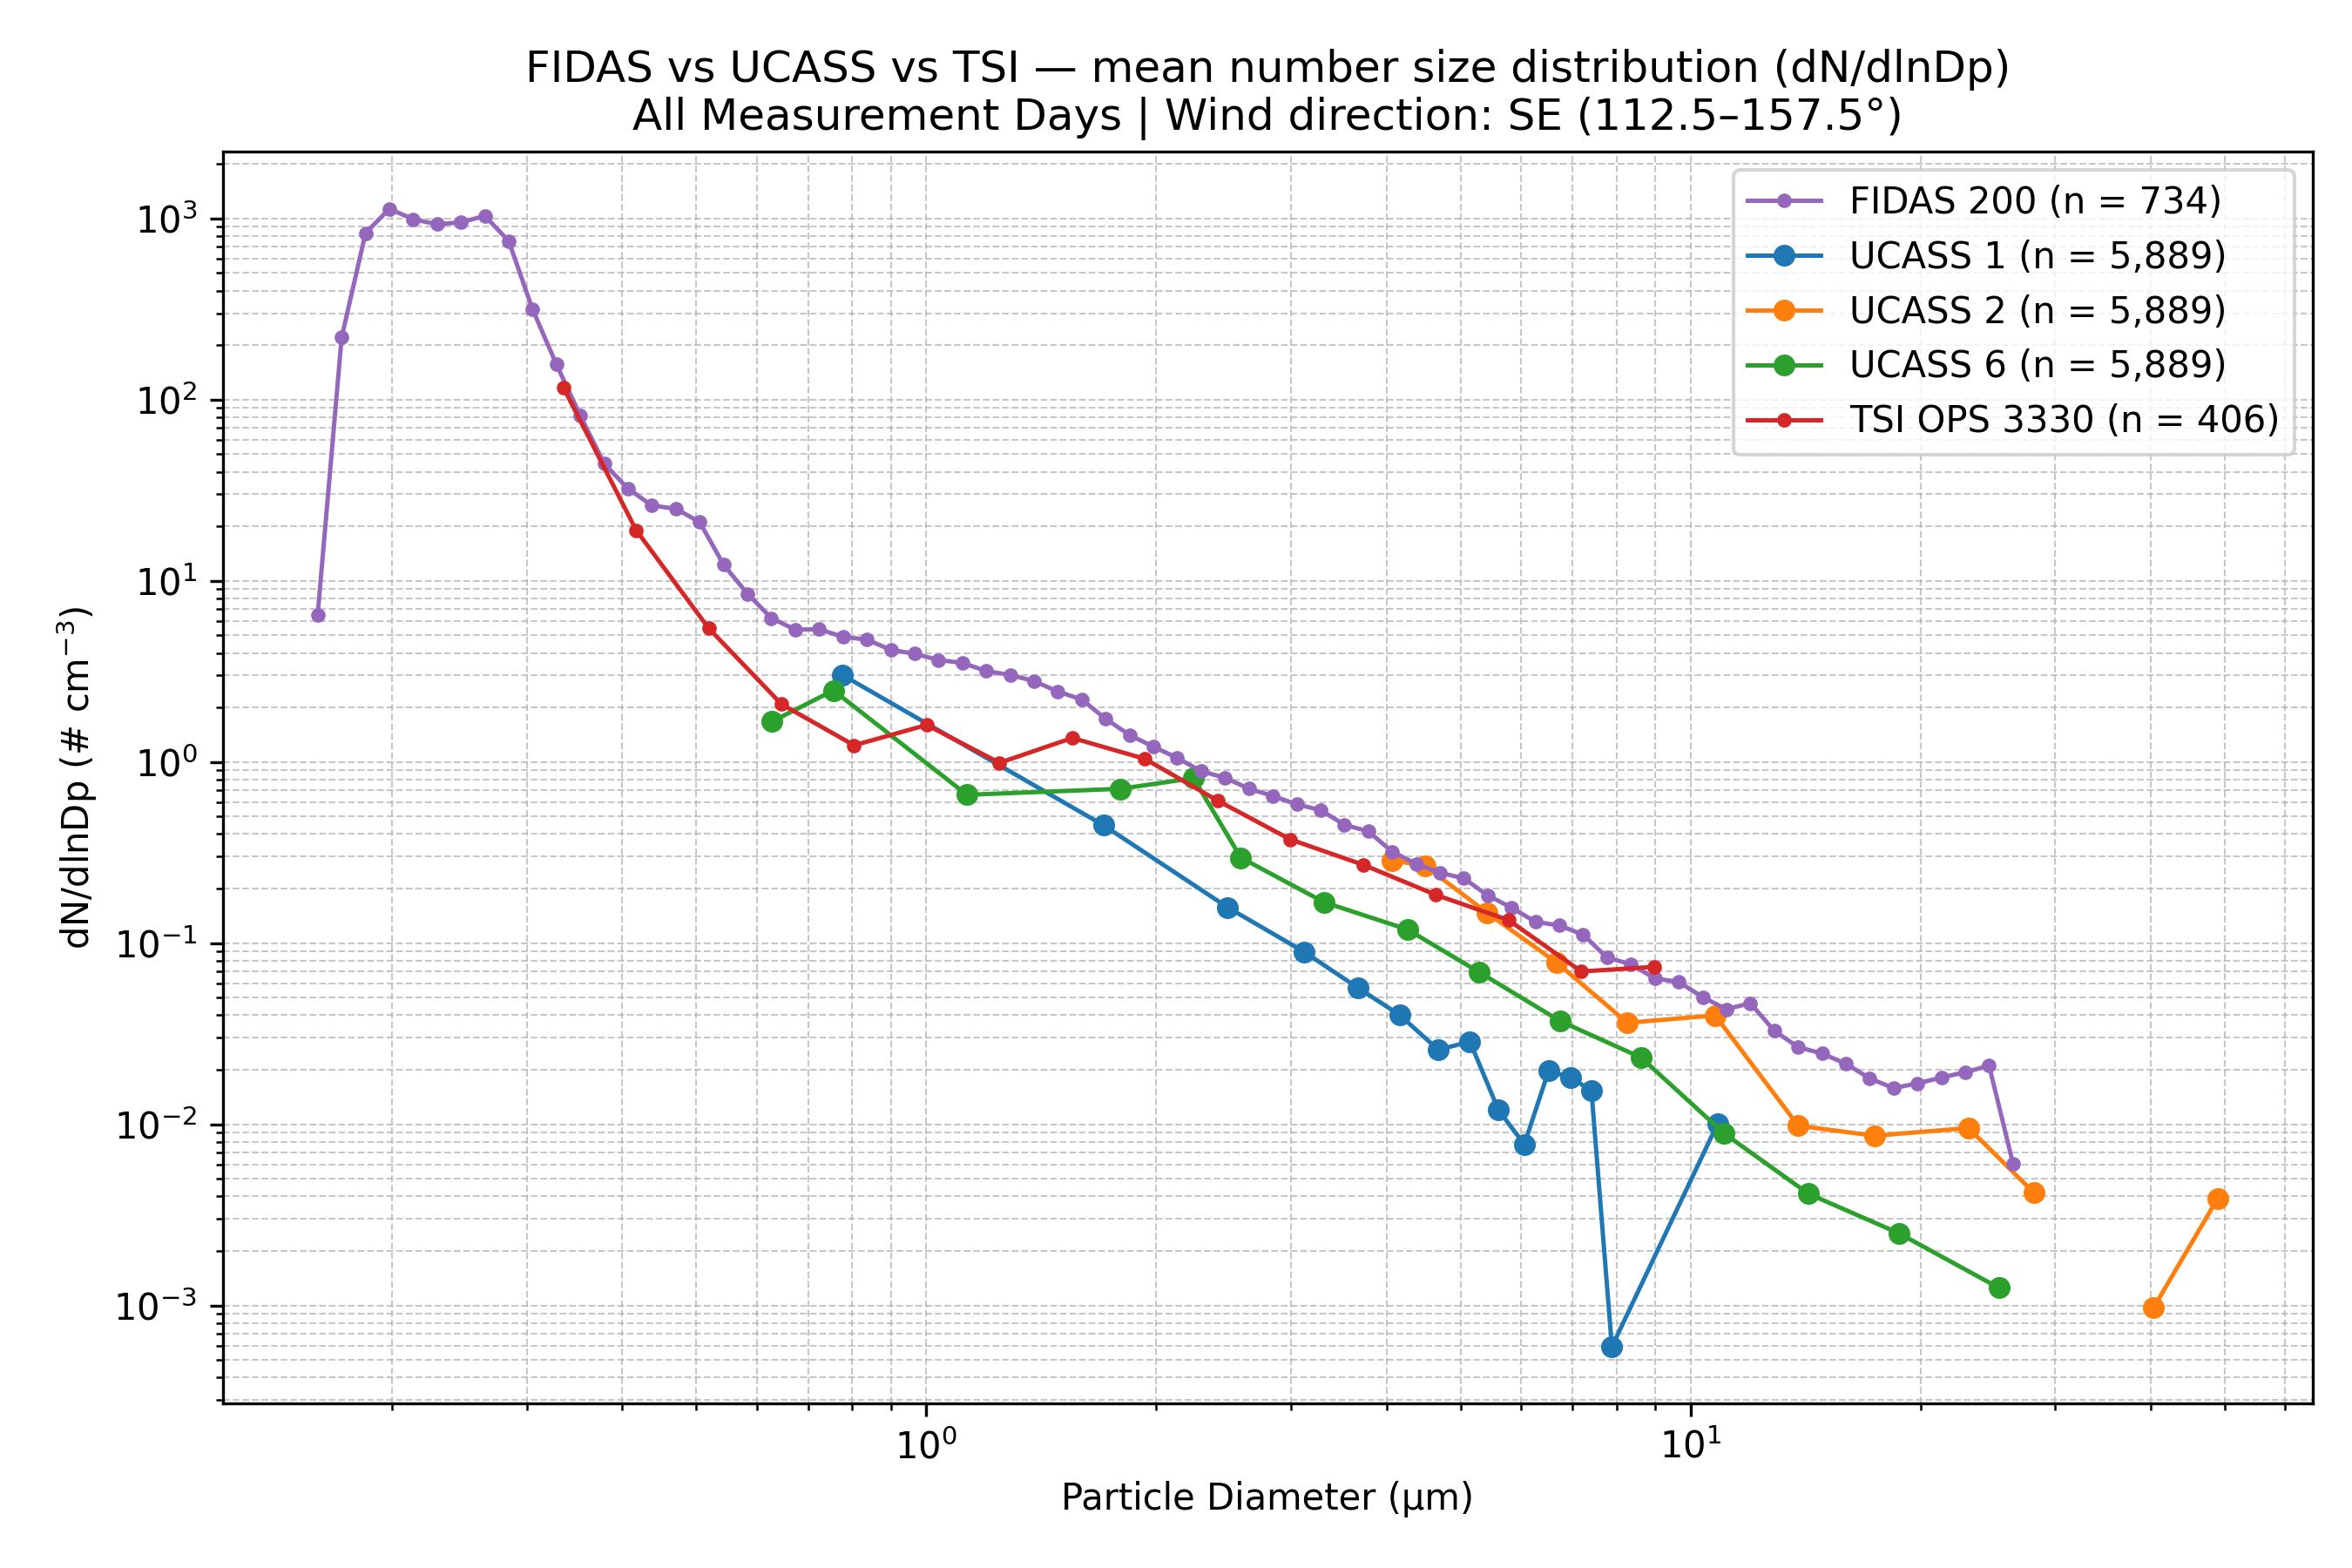

Values plotted in this chart, from the file beside it:
Wind_Direction_Class, Instrument, Diameter_um, dN_dlnDp, N_Samples
SE (112.5–157.5°), FIDAS 200, 0.1037, 0.0, 734
SE (112.5–157.5°), FIDAS 200, 0.1198, 0.0, 734
SE (112.5–157.5°), FIDAS 200, 0.1287, 0.0, 734
SE (112.5–157.5°), FIDAS 200, 0.1383, 0.0, 734
SE (112.5–157.5°), FIDAS 200, 0.1486, 0.0, 734
SE (112.5–157.5°), FIDAS 200, 0.1597, 6.457, 734
SE (112.5–157.5°), FIDAS 200, 0.1717, 220.6, 734
SE (112.5–157.5°), FIDAS 200, 0.1845, 829.5, 734
SE (112.5–157.5°), FIDAS 200, 0.1982, 1130, 734
SE (112.5–157.5°), FIDAS 200, 0.213, 990.5, 734
SE (112.5–157.5°), FIDAS 200, 0.2289, 928.5, 734
SE (112.5–157.5°), FIDAS 200, 0.246, 951.3, 734
SE (112.5–157.5°), FIDAS 200, 0.2643, 1033, 734
SE (112.5–157.5°), FIDAS 200, 0.2841, 749.6, 734
SE (112.5–157.5°), FIDAS 200, 0.3053, 313.8, 734
SE (112.5–157.5°), FIDAS 200, 0.328, 156.4, 734
SE (112.5–157.5°), FIDAS 200, 0.3525, 81.31, 734
SE (112.5–157.5°), FIDAS 200, 0.3788, 44.26, 734
SE (112.5–157.5°), FIDAS 200, 0.4071, 32.21, 734
SE (112.5–157.5°), FIDAS 200, 0.4374, 26.02, 734
SE (112.5–157.5°), FIDAS 200, 0.4701, 24.98, 734
SE (112.5–157.5°), FIDAS 200, 0.5051, 21.07, 734
SE (112.5–157.5°), FIDAS 200, 0.5428, 12.26, 734
SE (112.5–157.5°), FIDAS 200, 0.5833, 8.479, 734
SE (112.5–157.5°), FIDAS 200, 0.6268, 6.226, 734
SE (112.5–157.5°), FIDAS 200, 0.6736, 5.375, 734
SE (112.5–157.5°), FIDAS 200, 0.7239, 5.404, 734
SE (112.5–157.5°), FIDAS 200, 0.7779, 4.903, 734
SE (112.5–157.5°), FIDAS 200, 0.8359, 4.734, 734
SE (112.5–157.5°), FIDAS 200, 0.8983, 4.161, 734
SE (112.5–157.5°), FIDAS 200, 0.9653, 3.96, 734
SE (112.5–157.5°), FIDAS 200, 1.037, 3.653, 734
SE (112.5–157.5°), FIDAS 200, 1.115, 3.524, 734
SE (112.5–157.5°), FIDAS 200, 1.198, 3.176, 734
SE (112.5–157.5°), FIDAS 200, 1.287, 3.024, 734
SE (112.5–157.5°), FIDAS 200, 1.383, 2.796, 734
SE (112.5–157.5°), FIDAS 200, 1.486, 2.446, 734
SE (112.5–157.5°), FIDAS 200, 1.597, 2.213, 734
SE (112.5–157.5°), FIDAS 200, 1.716, 1.729, 734
SE (112.5–157.5°), FIDAS 200, 1.845, 1.409, 734
SE (112.5–157.5°), FIDAS 200, 1.982, 1.214, 734
SE (112.5–157.5°), FIDAS 200, 2.13, 1.053, 734
SE (112.5–157.5°), FIDAS 200, 2.289, 0.888, 734
SE (112.5–157.5°), FIDAS 200, 2.46, 0.8193, 734
SE (112.5–157.5°), FIDAS 200, 2.643, 0.7113, 734
SE (112.5–157.5°), FIDAS 200, 2.841, 0.6498, 734
SE (112.5–157.5°), FIDAS 200, 3.053, 0.5832, 734
SE (112.5–157.5°), FIDAS 200, 3.28, 0.543, 734
SE (112.5–157.5°), FIDAS 200, 3.525, 0.4504, 734
SE (112.5–157.5°), FIDAS 200, 3.788, 0.4141, 734
SE (112.5–157.5°), FIDAS 200, 4.071, 0.3199, 734
SE (112.5–157.5°), FIDAS 200, 4.374, 0.2743, 734
SE (112.5–157.5°), FIDAS 200, 4.701, 0.2448, 734
SE (112.5–157.5°), FIDAS 200, 5.051, 0.2279, 734
SE (112.5–157.5°), FIDAS 200, 5.428, 0.1835, 734
SE (112.5–157.5°), FIDAS 200, 5.833, 0.157, 734
SE (112.5–157.5°), FIDAS 200, 6.268, 0.1311, 734
SE (112.5–157.5°), FIDAS 200, 6.736, 0.1253, 734
SE (112.5–157.5°), FIDAS 200, 7.239, 0.1114, 734
SE (112.5–157.5°), FIDAS 200, 7.779, 0.08314, 734
... 78 more rows
